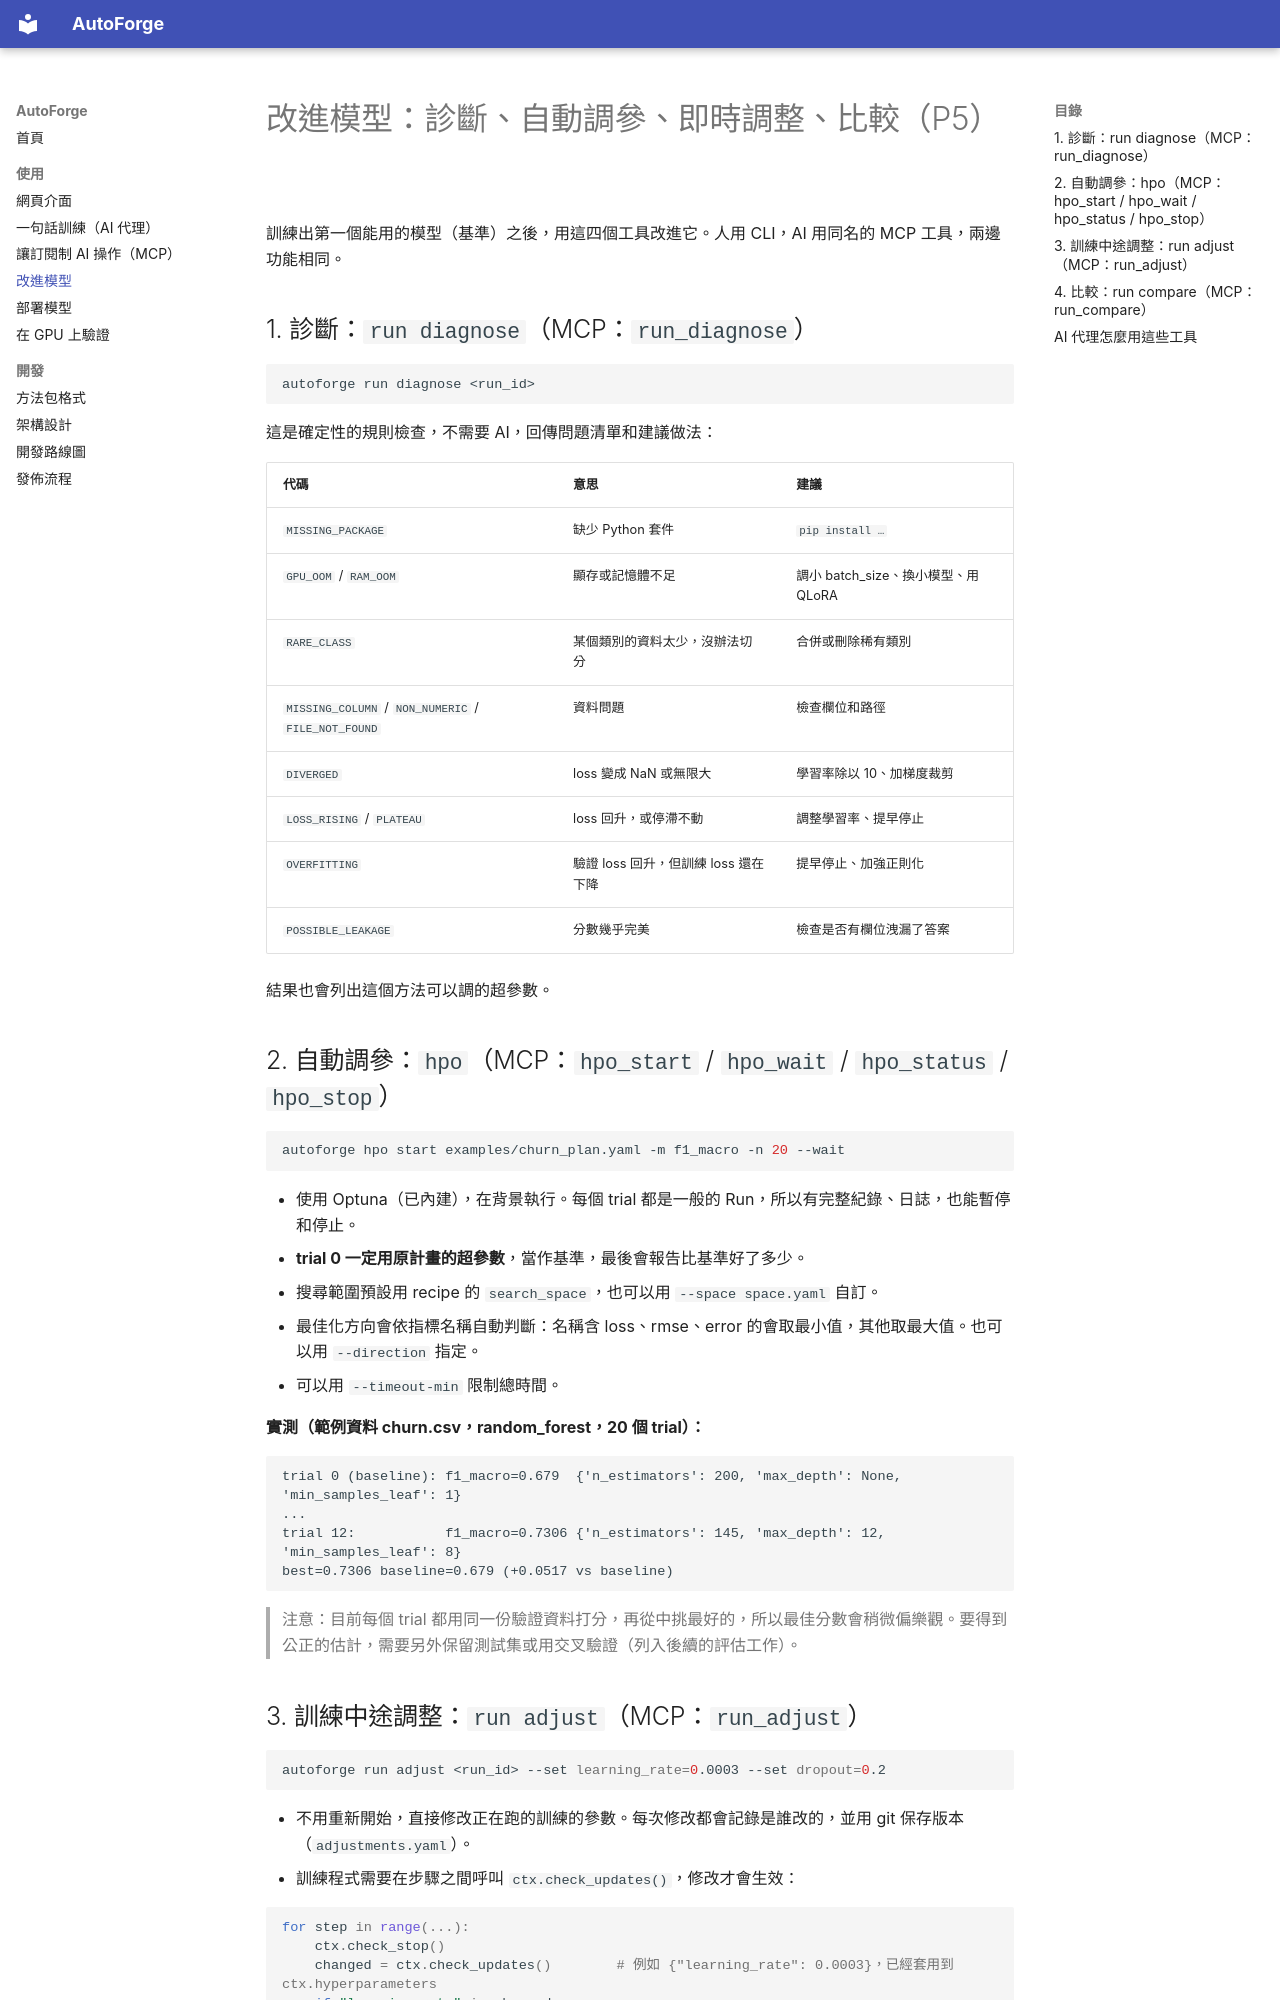

repository: Honguan/autoforge · page: IMPROVE/index.html · generator: mkdocs

# 改進模型：診斷、自動調參、即時調整、比較（P5）

訓練出第一個能用的模型（基準）之後，用這四個工具改進它。人用 CLI，AI 用同名的 MCP 工具，兩邊功能相同。

## 1. 診斷：`run diagnose`（MCP：`run_diagnose`）

```bash
autoforge run diagnose <run_id>
```

這是確定性的規則檢查，不需要 AI，回傳問題清單和建議做法：

| 代碼 | 意思 | 建議 |
|---|---|---|
| `MISSING_PACKAGE` | 缺少 Python 套件 | `pip install …` |
| `GPU_OOM` / `RAM_OOM` | 顯存或記憶體不足 | 調小 batch_size、換小模型、用 QLoRA |
| `RARE_CLASS` | 某個類別的資料太少，沒辦法切分 | 合併或刪除稀有類別 |
| `MISSING_COLUMN` / `NON_NUMERIC` / `FILE_NOT_FOUND` | 資料問題 | 檢查欄位和路徑 |
| `DIVERGED` | loss 變成 NaN 或無限大 | 學習率除以 10、加梯度裁剪 |
| `LOSS_RISING` / `PLATEAU` | loss 回升，或停滯不動 | 調整學習率、提早停止 |
| `OVERFITTING` | 驗證 loss 回升，但訓練 loss 還在下降 | 提早停止、加強正則化 |
| `POSSIBLE_LEAKAGE` | 分數幾乎完美 | 檢查是否有欄位洩漏了答案 |

結果也會列出這個方法可以調的超參數。

## 2. 自動調參：`hpo`（MCP：`hpo_start` / `hpo_wait` / `hpo_status` / `hpo_stop`）

```bash
autoforge hpo start examples/churn_plan.yaml -m f1_macro -n 20 --wait
```

- 使用 Optuna（已內建），在背景執行。每個 trial 都是一般的 Run，所以有完整紀錄、日誌，也能暫停和停止。
- **trial 0 一定用原計畫的超參數**，當作基準，最後會報告比基準好了多少。
- 搜尋範圍預設用 recipe 的 `search_space`，也可以用 `--space space.yaml` 自訂。
- 最佳化方向會依指標名稱自動判斷：名稱含 loss、rmse、error 的會取最小值，其他取最大值。也可以用 `--direction` 指定。
- 可以用 `--timeout-min` 限制總時間。

**實測（範例資料 churn.csv，random_forest，20 個 trial）：**

```
trial 0 (baseline): f1_macro=0.679  {'n_estimators': 200, 'max_depth': None, 'min_samples_leaf': 1}
...
trial 12:           f1_macro=0.7306 {'n_estimators': 145, 'max_depth': 12, 'min_samples_leaf': 8}
best=0.7306 baseline=0.679 (+0.0517 vs baseline)
```

> 注意：目前每個 trial 都用同一份驗證資料打分，再從中挑最好的，所以最佳分數會稍微偏樂觀。要得到公正的估計，需要另外保留測試集或用交叉驗證（列入後續的評估工作）。
